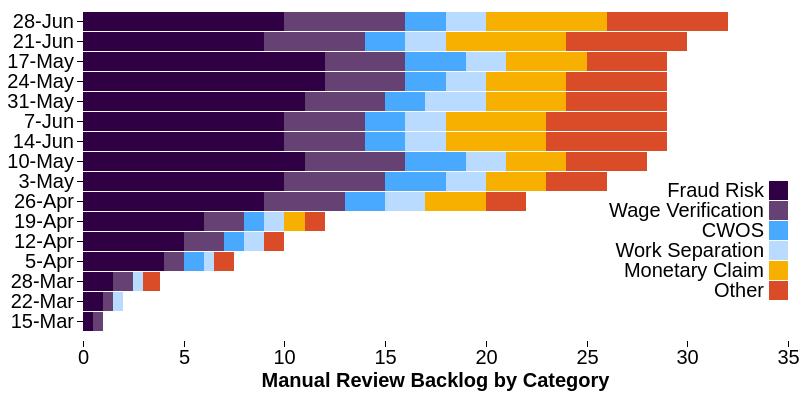
D3 v4 page, settled after 360 driven frames (6 s of simulated time); the page loaded 1 data file(s).



var svg = d3.select("svg"),
    margin = {top: 20, right: 20, bottom: 50, left: 75},
    width = +svg.attr("width") - margin.left - margin.right,
    height = +svg.attr("height") - margin.top - margin.bottom,
    g = svg.append("g").attr("transform", "translate(" + margin.left + "," + margin.top + ")");

var y = d3.scaleBand()			// x = d3.scaleBand()
    .rangeRound([0, height])	// .rangeRound([0, width])
    .paddingInner(0.05)
    .align(0.1);

var x = d3.scaleLinear()		// y = d3.scaleLinear()
    .rangeRound([0, width]);	// .rangeRound([height, 0]);

var z = d3.scaleOrdinal()
    .range(["#2f0044", "#664174", "#49a9ff", "#b8dbff", "#f7af00", "#da4c27"]);

d3.csv("weekly-backlog.csv", function(d, i, columns) {
  for (i = 1, t = 0; i < columns.length; ++i) t += d[columns[i]] = +d[columns[i]];
  d.total = t;
  return d;
}, function(error, data) {
  if (error) throw error;

  var keys = data.columns.slice(1);

  data.sort(function(a, b) { return b.total - a.total; });
  y.domain(data.map(function(d) { return d.Barcode; }));					// x.domain...
  x.domain([0, d3.max(data, function(d) { return d.total; })]).nice();	// y.domain...
  z.domain(keys);

  g.append("g")
    .selectAll("g")
    .data(d3.stack().keys(keys)(data))
    .enter().append("g")
      .attr("fill", function(d) { return z(d.key); })
    .selectAll("rect")
    .data(function(d) { return d; })
    .enter().append("rect")
      .attr("y", function(d) { return y(d.data.Barcode); })	    //.attr("x", function(d) { return x(d.data.State); })
      .attr("x", function(d) { return x(d[0]); })			    //.attr("y", function(d) { return y(d[1]); })
      .attr("width", function(d) { return x(d[1]) - x(d[0]); })	//.attr("height", function(d) { return y(d[0]) - y(d[1]); })
      .attr("height", y.bandwidth());						    //.attr("width", x.bandwidth());

  g.append("g")
      .attr("class", "axis")
      .attr("transform", "translate(0,0)")
      .style("font-size", "20px")						//  .attr("transform", "translate(0," + height + ")")
      .call(d3.axisLeft(y));									//   .call(d3.axisBottom(x));

      g.append("g")
          .attr("class", "axis")
          .style("font-size", "20px")
    	  .attr("transform", "translate(0,"+height +")")				// New line
          .call(d3.axisBottom(x).ticks(null, "s"))					//  .call(d3.axisLeft(y).ticks(null, "s"))
        .append("text")
          .attr("y", 20)												//     .attr("y", 2)
          .attr("x", x(x.ticks().pop())) 						//     .attr("y", y(y.ticks().pop()) + 0.5)
          .attr("dy", "0.3em")										//     .attr("dy", "0.32em")
          .attr("fill", "#000")
          .attr("font-weight", "bold")
          .attr("font-size", 20)
          .attr("text-anchor", "right")
          .text("Manual Review Backlog by Category")
    	  .attr("transform", "translate("+ (-width/2) +",20)");   	// Newline

  var legend = g.append("g")
      .attr("font-family", "sans-serif")
      .attr("font-size", 20)
      .attr("text-anchor", "end")
    .selectAll("g")
    .data(keys.slice())
    .enter().append("g")
    //.attr("transform", function(d, i) { return "translate(0," + i * 20 + ")"; });
	 .attr("transform", function(d, i) { return "translate(-0," + (170 + i * 20) + ")"; });

  legend.append("rect")
      .attr("x", width - 19)
      .attr("width", 19)
      .attr("height", 19)
      .attr("fill", z);

  legend.append("text")
      .attr("x", width - 24)
      .attr("y", 9.5)
      .attr("dy", "0.32em")
      .attr("font-size", 20)
      .text(function(d) { return d; });
});



### data: weekly-backlog.csv
Barcode, Fraud Risk, Wage Verification, CWOS, Work Separation, Monetary Claim, Other
15-Mar, 0.5, 0.5, 0, 0, 0, 0
22-Mar, 1, 0.5, 0, 0.5, 0, 0
28-Mar, 1.5, 1, 0, 0.5, 0, 0.8
5-Apr, 4, 1, 1, 0.5, 0, 1
12-Apr, 5, 2, 1, 1, 0, 1
19-Apr, 6, 2, 1, 1, 1, 1
26-Apr, 9, 4, 2, 2, 3, 2
3-May, 10, 5, 3, 2, 3, 3
10-May, 11, 5, 3, 2, 3, 4
17-May, 12, 4, 3, 2, 4, 4
24-May, 12, 4, 2, 2, 4, 5
31-May, 11, 4, 2, 3, 4, 5
7-Jun, 10, 4, 2, 2, 5, 6
14-Jun, 10, 4, 2, 2, 5, 6
21-Jun, 9, 5, 2, 2, 6, 6
28-Jun, 10, 6, 2, 2, 6, 6